Run: headless pygame with SDL's dummy video driver; simulated clock (each Clock.tick advances the game by its frame time, no real sleeping); random seed 0; keys injected as events and as key.get_pressed() state; mouse plan: one left click at the window centre at the start of phase 2, then a move to the lower-right quarter at the start of phase 3.
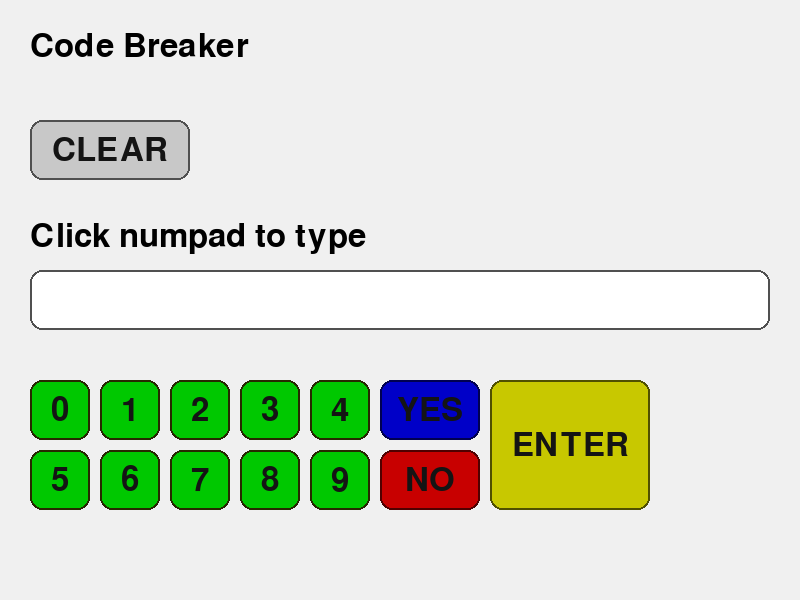
Frame 1 of 4 · flips 1–60 · no input
Frame 2 of 4 · flips 61–180 · clicked the window centre · tapped SPACE, RETURN · held RIGHT (→), D · screen unchanged from frame 1, image omitted
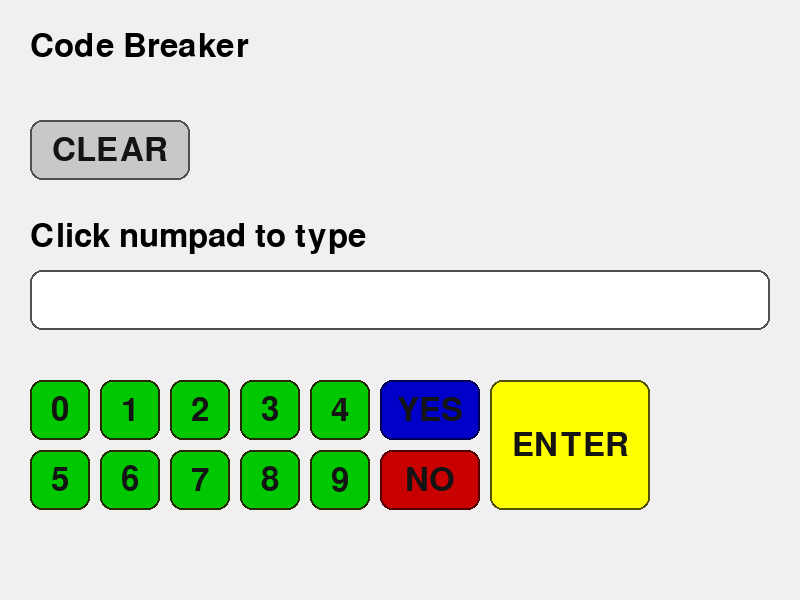
Frame 3 of 4 · flips 181–300 · moved the mouse to the lower-right quarter · held DOWN (↓), S
Frame 4 of 4 · flips 301–420 · held LEFT (←), A, UP (↑), W · screen unchanged from frame 3, image omitted

The pygame program that drew these frames:

import pygame  # Import the Pygame library

# Initialization
pygame.init()

# Display setup
screen = pygame.display.set_mode((800, 600))
pygame.display.set_caption("Code Breaker Game")
font = pygame.font.Font(None, 48)

# ---------- Draw functions ----------
def draw_button(rect, label, mouse_pos):
    hovered = rect.collidepoint(mouse_pos)
    bg = (220, 220, 220) if hovered else (200, 200, 200)
    pygame.draw.rect(screen, bg, rect, border_radius=12)
    pygame.draw.rect(screen, (80, 80, 80), rect, width=2, border_radius=12)
    text = font.render(label, True, (20, 20, 20))
    screen.blit(text, text.get_rect(center=rect.center))

def draw_NumPad(rect, label, mouse_pos):
    hovered = rect.collidepoint(mouse_pos)
    bg = (0, 255, 0) if hovered else (0, 200, 0)
    pygame.draw.rect(screen, bg, rect, border_radius=12)
    pygame.draw.rect(screen, (40, 40, 0), rect, width=2, border_radius=12)
    text = font.render(label, True, (20, 20, 20))
    screen.blit(text, text.get_rect(center=rect.center))

def draw_YesBtn(rect, label, mouse_pos):
    hovered = rect.collidepoint(mouse_pos)
    bg = (0, 0, 255) if hovered else (0, 0, 200)
    pygame.draw.rect(screen, bg, rect, border_radius=12)
    pygame.draw.rect(screen, (0, 0, 80), rect, width=2, border_radius=12)
    text = font.render(label, True, (20, 20, 20))
    screen.blit(text, text.get_rect(center=rect.center))

def draw_NoBtn(rect, label, mouse_pos):
    hovered = rect.collidepoint(mouse_pos)
    bg = (255, 0, 0) if hovered else (200, 0, 0)
    pygame.draw.rect(screen, bg, rect, border_radius=12)
    pygame.draw.rect(screen, (80, 0, 0), rect, width=2, border_radius=12)
    text = font.render(label, True, (20, 20, 20))
    screen.blit(text, text.get_rect(center=rect.center))

def draw_EnterBtn(rect, label, mouse_pos):
    hovered = rect.collidepoint(mouse_pos)
    bg = (255, 255, 0) if hovered else (200, 200, 0)
    pygame.draw.rect(screen, bg, rect, border_radius=12)
    pygame.draw.rect(screen, (80, 80, 0), rect, width=2, border_radius=12)
    text = font.render(label, True, (20, 20, 20))
    screen.blit(text, text.get_rect(center=rect.center))

# ---------- UI Rectangles ----------
button_rect = pygame.Rect(30, 120, 160, 60)  # "Submit" (we'll use as CLEAR for now)
button_Yes = pygame.Rect((30 + 5 * (60 + 10)), 380, 100, 60)
button_No = pygame.Rect((30 + 5 * (60 + 10)), 450, 100, 60)
button_Enter = pygame.Rect((140 + 5 * (60 + 10)), 380, 160, 130)

# ---------- Build numpad ONCE ----------
numpad_buttons = []  # list of (rect, label)
count = 0
x_pos = 30
y_pos = 380
btn_w = 60
btn_h = 60
gap = 10

for row in range(2):
    for col in range(5):
        rect = pygame.Rect(
            x_pos + col * (btn_w + gap),
            y_pos + row * (btn_h + gap),
            btn_w,
            btn_h
        )
        numpad_buttons.append((rect, str(count)))
        count += 1

# ---------- Game state ----------
message = "Click numpad to type"
input_text = ""  # what the player is "entering"

running = True
while running:
    mouse_pos = pygame.mouse.get_pos()

    for event in pygame.event.get():
        if event.type == pygame.QUIT:
            running = False

        if event.type == pygame.MOUSEBUTTONDOWN and event.button == 1:
            # Numpad clicks -> add digit
            for rect, label in numpad_buttons:
                if rect.collidepoint(event.pos):
                    input_text += label

            # Clear button (reusing Submit for now)
            if button_rect.collidepoint(event.pos):
                input_text = ""
                message = "Cleared."

            # Enter button -> "submit"
            if button_Enter.collidepoint(event.pos):
                message = f"You entered: {input_text}"
                # Later this is where we check answers
                input_text = ""

            # YES/NO buttons -> append y/n
            if button_Yes.collidepoint(event.pos):
                input_text += "y"
            if button_No.collidepoint(event.pos):
                input_text += "n"

    # Draw
    screen.fill((240, 240, 240))

    title = font.render("Code Breaker", True, (0, 0, 0))
    screen.blit(title, (30, 30))

    # show message
    msg_text = font.render(message, True, (0, 0, 0))
    screen.blit(msg_text, (30, 220))

    # input display box
    pygame.draw.rect(screen, (255, 255, 255), (30, 270, 740, 60), border_radius=12)
    pygame.draw.rect(screen, (80, 80, 80), (30, 270, 740, 60), width=2, border_radius=12)
    input_render = font.render(input_text, True, (0, 0, 0))
    screen.blit(input_render, (40, 285))

    # draw buttons
    draw_button(button_rect, "CLEAR", mouse_pos)

    for rect, label in numpad_buttons:
        draw_NumPad(rect, label, mouse_pos)

    draw_YesBtn(button_Yes, "YES", mouse_pos)
    draw_NoBtn(button_No, "NO", mouse_pos)
    draw_EnterBtn(button_Enter, "ENTER", mouse_pos)

    pygame.display.flip()

pygame.quit()
